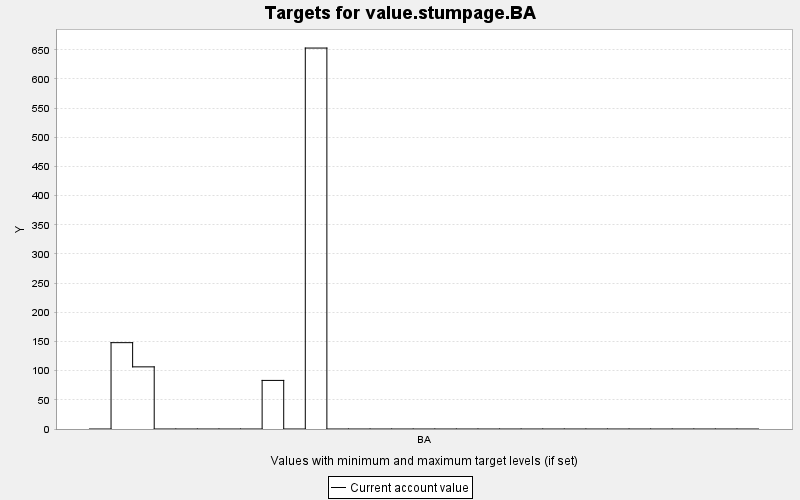

The table this chart was drawn from, first rows:
TARGET, PERIOD, YEAR, PERIODWIDTH, MINIMUM, MAXIMUM, MINWEIGHT, MAXWEIGHT, CURRENT, SUMMARY
value.stumpage.BA, 0, 0, 10.0, 0.0, 10000, 1.0, 1.0, 0.0, 0.0
value.stumpage.BA, 1, 10, 10.0, 0.0, 10000, 1.0, 1.0, 148, 0.0
value.stumpage.BA, 2, 20, 10.0, 0.0, 10000, 1.0, 1.0, 106.5, 0.0
value.stumpage.BA, 3, 30, 10.0, 0.0, 10000, 1.0, 1.0, 0.0, 0.0
value.stumpage.BA, 4, 40, 10.0, 0.0, 10000, 1.0, 1.0, 0.0, 0.0
value.stumpage.BA, 5, 50, 10.0, 0.0, 10000, 1.0, 1.0, 0.0, 0.0
value.stumpage.BA, 6, 60, 10.0, 0.0, 10000, 1.0, 1.0, 0.0, 0.0
value.stumpage.BA, 7, 70, 10.0, 0.0, 10000, 1.0, 1.0, 0.0, 0.0
value.stumpage.BA, 8, 80, 10.0, 0.0, 10000, 1.0, 1.0, 83.29, 0.0
value.stumpage.BA, 9, 90, 10.0, 0.0, 10000, 1.0, 1.0, 0.0, 0.0
value.stumpage.BA, 10, 100, 10.0, 0.0, 10000, 1.0, 1.0, 653, 0.0
value.stumpage.BA, 11, 110, 10.0, 0.0, 10000, 1.0, 1.0, 0.0, 0.0
value.stumpage.BA, 12, 120, 10.0, 0.0, 10000, 1.0, 1.0, 0.0, 0.0
value.stumpage.BA, 13, 130, 10.0, 0.0, 10000, 1.0, 1.0, 0.0, 0.0
value.stumpage.BA, 14, 140, 10.0, 0.0, 10000, 1.0, 1.0, 0.0, 0.0
value.stumpage.BA, 15, 150, 10.0, 0.0, 10000, 1.0, 1.0, 0.0, 0.0
value.stumpage.BA, 16, 160, 10.0, 0.0, 10000, 1.0, 1.0, 0.0, 0.0
value.stumpage.BA, 17, 170, 10.0, 0.0, 10000, 1.0, 1.0, 0.0, 0.0
value.stumpage.BA, 18, 180, 10.0, 0.0, 10000, 1.0, 1.0, 0.0, 0.0
value.stumpage.BA, 19, 190, 10.0, 0.0, 10000, 1.0, 1.0, 0.0, 0.0
value.stumpage.BA, 20, 200, 10.0, 0.0, 10000, 1.0, 1.0, 0.0, 0.0
value.stumpage.BA, 21, 210, 10.0, 0.0, 10000, 1.0, 1.0, 0.0, 0.0
value.stumpage.BA, 22, 220, 10.0, 0.0, 10000, 1.0, 1.0, 0.0, 0.0
value.stumpage.BA, 23, 230, 10.0, 0.0, 10000, 1.0, 1.0, 0.0, 0.0
value.stumpage.BA, 24, 240, 10.0, 0.0, 10000, 1.0, 1.0, 0.0, 0.0
value.stumpage.BA, 25, 250, 10.0, 0.0, 10000, 1.0, 1.0, 0.0, 0.0
value.stumpage.BA, 26, 260, 10.0, 0.0, 10000, 1.0, 1.0, 0.0, 0.0
value.stumpage.BA, 27, 270, 10.0, 0.0, 10000, 1.0, 1.0, 0.0, 0.0
value.stumpage.BA, 28, 280, 10.0, 0.0, 10000, 1.0, 1.0, 0.0, 0.0
value.stumpage.BA, 29, 290, 10.0, 0.0, 10000, 1.0, 1.0, 0.0, 0.0
value.stumpage.BA, 30, 300, 10.0, 0.0, 10000, 1.0, 1.0, 0.0, 0.0
